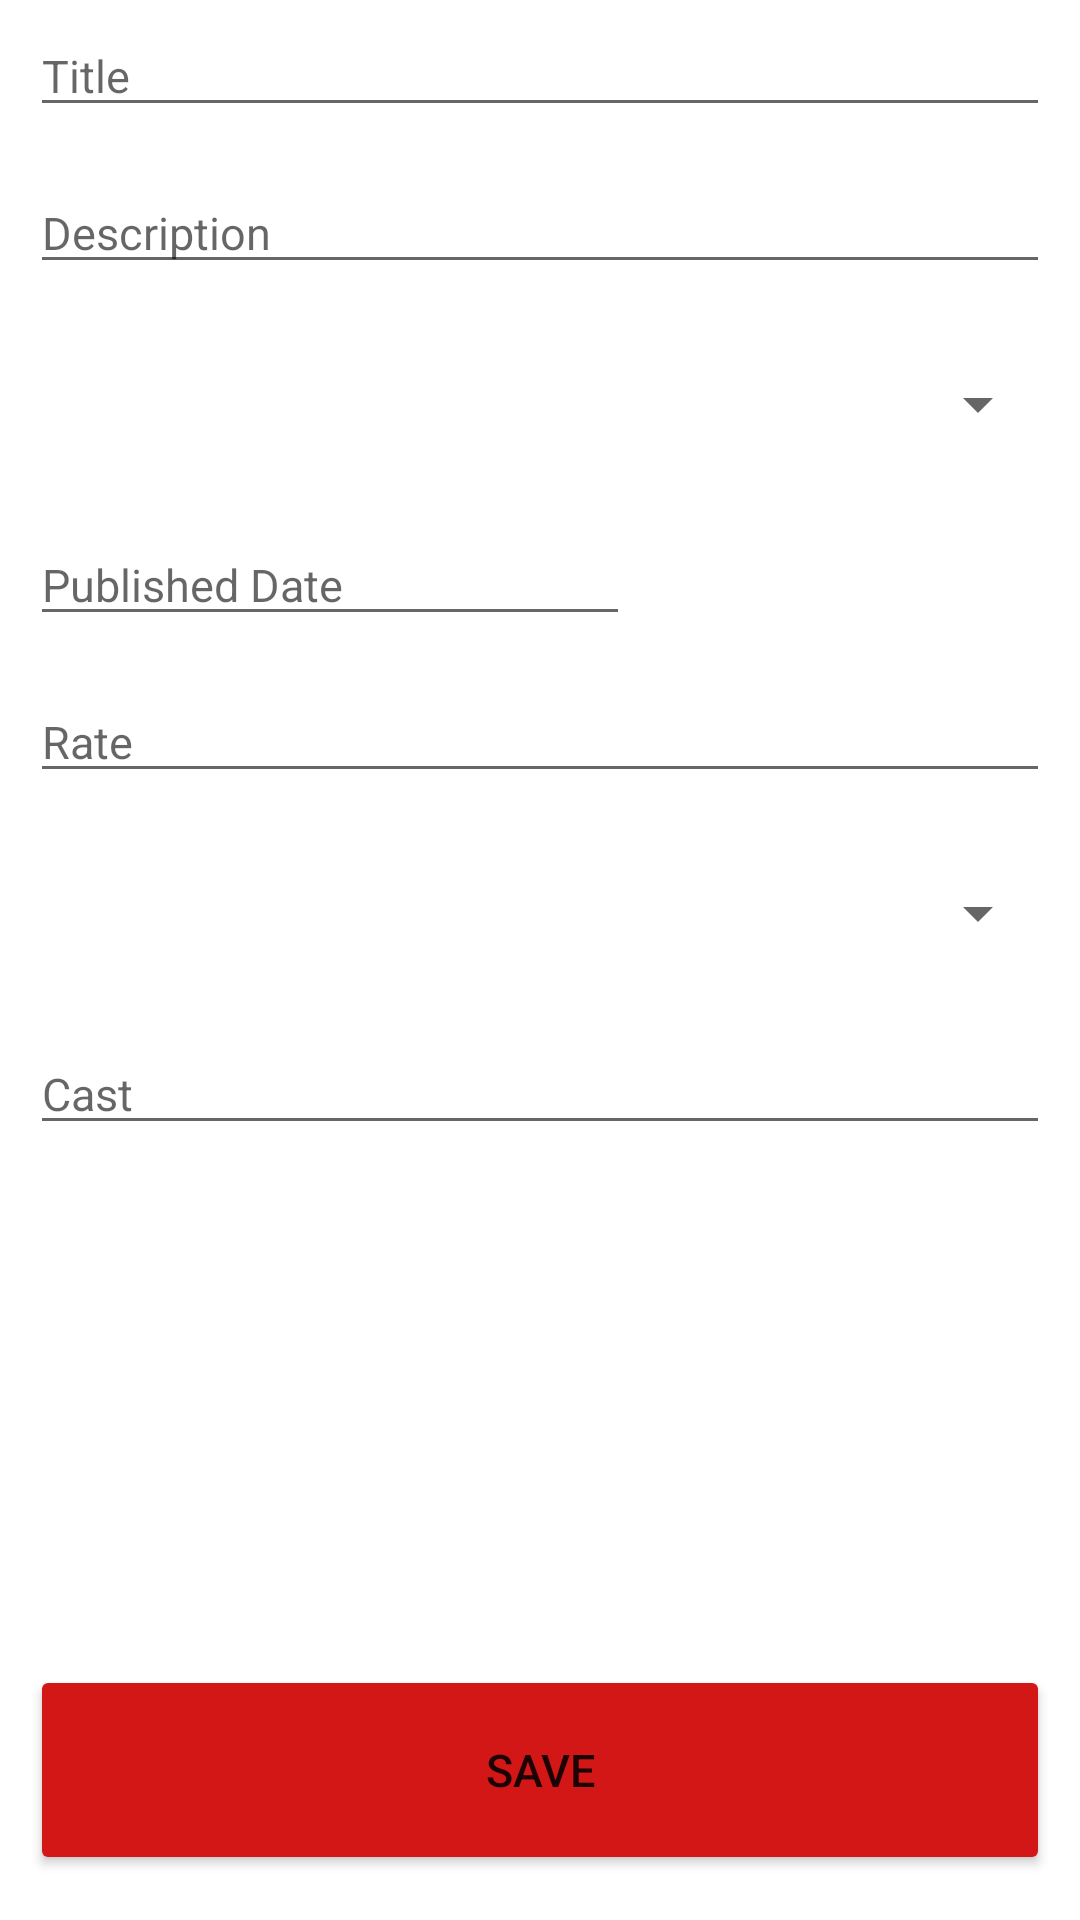

Here is an Android app screen rendered from its layout file. Give the layout XML and the strings, colors and styles it references.
<!-- AndroidManifest.xml: application theme Theme.MovieLibrary -->
<!-- res/layout/activity_add_edit_movie.xml -->
<?xml version="1.0" encoding="utf-8"?>
<androidx.constraintlayout.widget.ConstraintLayout xmlns:android="http://schemas.android.com/apk/res/android"
    xmlns:app="http://schemas.android.com/apk/res-auto"
    xmlns:tools="http://schemas.android.com/tools"
    android:layout_width="match_parent"
    android:layout_height="match_parent"
    tools:context=".ui.activities.AddEditMovie">

    <ScrollView
        android:layout_width="match_parent"
        android:layout_height="match_parent">

        <LinearLayout
            android:layout_width="match_parent"
            android:layout_height="match_parent"
            android:orientation="vertical">

            <EditText
                android:id="@+id/add_movie_name"
                android:layout_width="match_parent"
                android:layout_height="wrap_content"
                android:layout_marginStart="10dp"
                android:layout_marginTop="5dp"
                android:layout_marginEnd="10dp"
                android:layout_marginBottom="10dp"
                android:hint="@string/title_str"
                android:inputType="textEmailAddress"
                android:textAllCaps="false"
                android:textSize="15sp" />

            <EditText
                android:id="@+id/add_movie_desc"
                android:layout_width="match_parent"
                android:layout_height="wrap_content"
                android:layout_marginStart="10dp"
                android:layout_marginTop="5dp"
                android:layout_marginEnd="10dp"
                android:layout_marginBottom="10dp"
                android:gravity="top|start"
                android:hint="@string/desc_str"
                android:inputType="textMultiLine"
                android:lines="8"
                android:maxLines="10"
                android:minLines="1"
                android:scrollbars="vertical"
                android:textAllCaps="false"
                android:textSize="15sp" />

            <Spinner
                android:id="@+id/genre_spinner"
                android:layout_width="match_parent"
                android:layout_height="50dp"
                android:layout_marginStart="10dp"
                android:layout_marginTop="5dp"
                android:layout_marginEnd="10dp"
                android:layout_marginBottom="10dp"
                android:spinnerMode="dropdown"
                android:textAllCaps="false"
                android:textSize="15sp"
                app:layout_constraintBottom_toTopOf="@+id/second_horizontal_guide"
                app:layout_constraintLeft_toLeftOf="parent"
                app:layout_constraintRight_toRightOf="parent"
                app:layout_constraintTop_toBottomOf="@+id/first_horizontal_guide" />


            <LinearLayout
                android:layout_width="match_parent"
                android:layout_height="wrap_content"
                android:orientation="horizontal">
                <EditText
                    android:id="@+id/movieYear_et"
                    android:layout_width="200dp"
                    android:layout_height="wrap_content"
                    android:layout_marginStart="10dp"
                    android:layout_marginTop="5dp"
                    android:layout_marginEnd="10dp"
                    android:layout_marginBottom="10dp"
                    android:inputType="date"
                    android:hint="@string/published_date_str"
                    android:focusable="false"
                    android:textSize="15sp"
                    app:layout_constraintBottom_toTopOf="@+id/third_horizontal_guide"
                    app:layout_constraintLeft_toLeftOf="parent"
                    app:layout_constraintRight_toLeftOf="@+id/vertical_guide"
                    app:layout_constraintTop_toBottomOf="@+id/second_horizontal_guide" />

                <ImageView
                    android:id="@+id/movieDate_btn"
                    android:layout_width="wrap_content"
                    android:layout_height="wrap_content"
                    android:background="@drawable/ic_baseline_date_range_24"
                    android:layout_marginStart="10dp"
                    android:layout_marginTop="15dp"
                    android:layout_marginEnd="10dp"
                    android:layout_marginBottom="10dp"
                    app:layout_constraintBottom_toTopOf="@+id/third_horizontal_guide"
                    app:layout_constraintLeft_toRightOf="@+id/vertical_guide"
                    app:layout_constraintRight_toRightOf="parent"
                    app:layout_constraintTop_toBottomOf="@+id/second_horizontal_guide" />
            </LinearLayout>


            <EditText
                android:id="@+id/rate_et"
                android:layout_width="match_parent"
                android:layout_height="wrap_content"
                android:layout_marginStart="10dp"
                android:layout_marginTop="5dp"
                android:layout_marginEnd="10dp"
                android:layout_marginBottom="10dp"
                android:hint="@string/rate_str"
                android:inputType="number"
                android:textAllCaps="false"

                android:textSize="15sp" />

            <Spinner
                android:id="@+id/status_spinner"
                android:layout_width="match_parent"
                android:layout_height="50dp"
                android:layout_marginStart="10dp"
                android:layout_marginTop="5dp"
                android:layout_marginEnd="10dp"
                android:layout_marginBottom="10dp"
                android:spinnerMode="dropdown"
                android:textAllCaps="false"
                android:textSize="15sp"
                app:layout_constraintBottom_toTopOf="@+id/second_horizontal_guide"
                app:layout_constraintLeft_toLeftOf="parent"
                app:layout_constraintRight_toRightOf="parent"
                app:layout_constraintTop_toBottomOf="@+id/first_horizontal_guide" />

            <EditText
                android:id="@+id/cast_tv"
                android:layout_width="match_parent"
                android:layout_height="wrap_content"
                android:layout_marginStart="10dp"
                android:layout_marginTop="5dp"
                android:layout_marginEnd="10dp"
                android:layout_marginBottom="10dp"
                android:gravity="top|start"
                android:hint="@string/cast_str"
                android:inputType="textMultiLine"
                android:lines="8"
                android:maxLines="10"
                android:minLines="1"
                android:scrollbars="vertical"
                android:textAllCaps="false"
                android:textSize="15sp" />

        </LinearLayout>
    </ScrollView>

    <Button
        android:id="@+id/addSaveMovie_btn"
        android:layout_width="match_parent"
        android:layout_height="70dp"
        android:layout_marginStart="10dp"
        android:layout_marginTop="0dp"
        android:layout_marginEnd="10dp"
        android:layout_marginBottom="15dp"
        android:backgroundTint="@color/red"
        android:text="@string/save_str"
        android:textSize="15sp"
        app:layout_constraintBottom_toBottomOf="parent"
        app:layout_constraintVertical_weight="1" />
    />

</androidx.constraintlayout.widget.ConstraintLayout>
<!-- resources referenced by this layout -->
<resources>
  <color name="red">#D31616</color>
  <string name="cast_str">Cast</string>
  <string name="desc_str">Description</string>
  <string name="published_date_str">Published Date</string>
  <string name="rate_str">Rate</string>
  <string name="save_str">Save</string>
  <string name="title_str">Title</string>
  <style name="Theme.MovieLibrary" parent="Theme.MaterialComponents.DayNight.DarkActionBar">
          
          <item name="colorPrimary">@color/purple_500</item>
          <item name="colorPrimaryVariant">@color/purple_700</item>
          <item name="colorOnPrimary">@color/white</item>
          
          <item name="colorSecondary">@color/teal_200</item>
          <item name="colorSecondaryVariant">@color/teal_700</item>
          <item name="colorOnSecondary">@color/black</item>
          
          <item name="android:statusBarColor">?attr/colorPrimaryVariant</item>
          
      </style>
  <color name="purple_500">#FF6200EE</color>
  <color name="purple_700">#FF3700B3</color>
  <color name="white">#FFFFFFFF</color>
  <color name="teal_200">#FF03DAC5</color>
  <color name="teal_700">#FF018786</color>
  <color name="black">#FF000000</color>
</resources>
